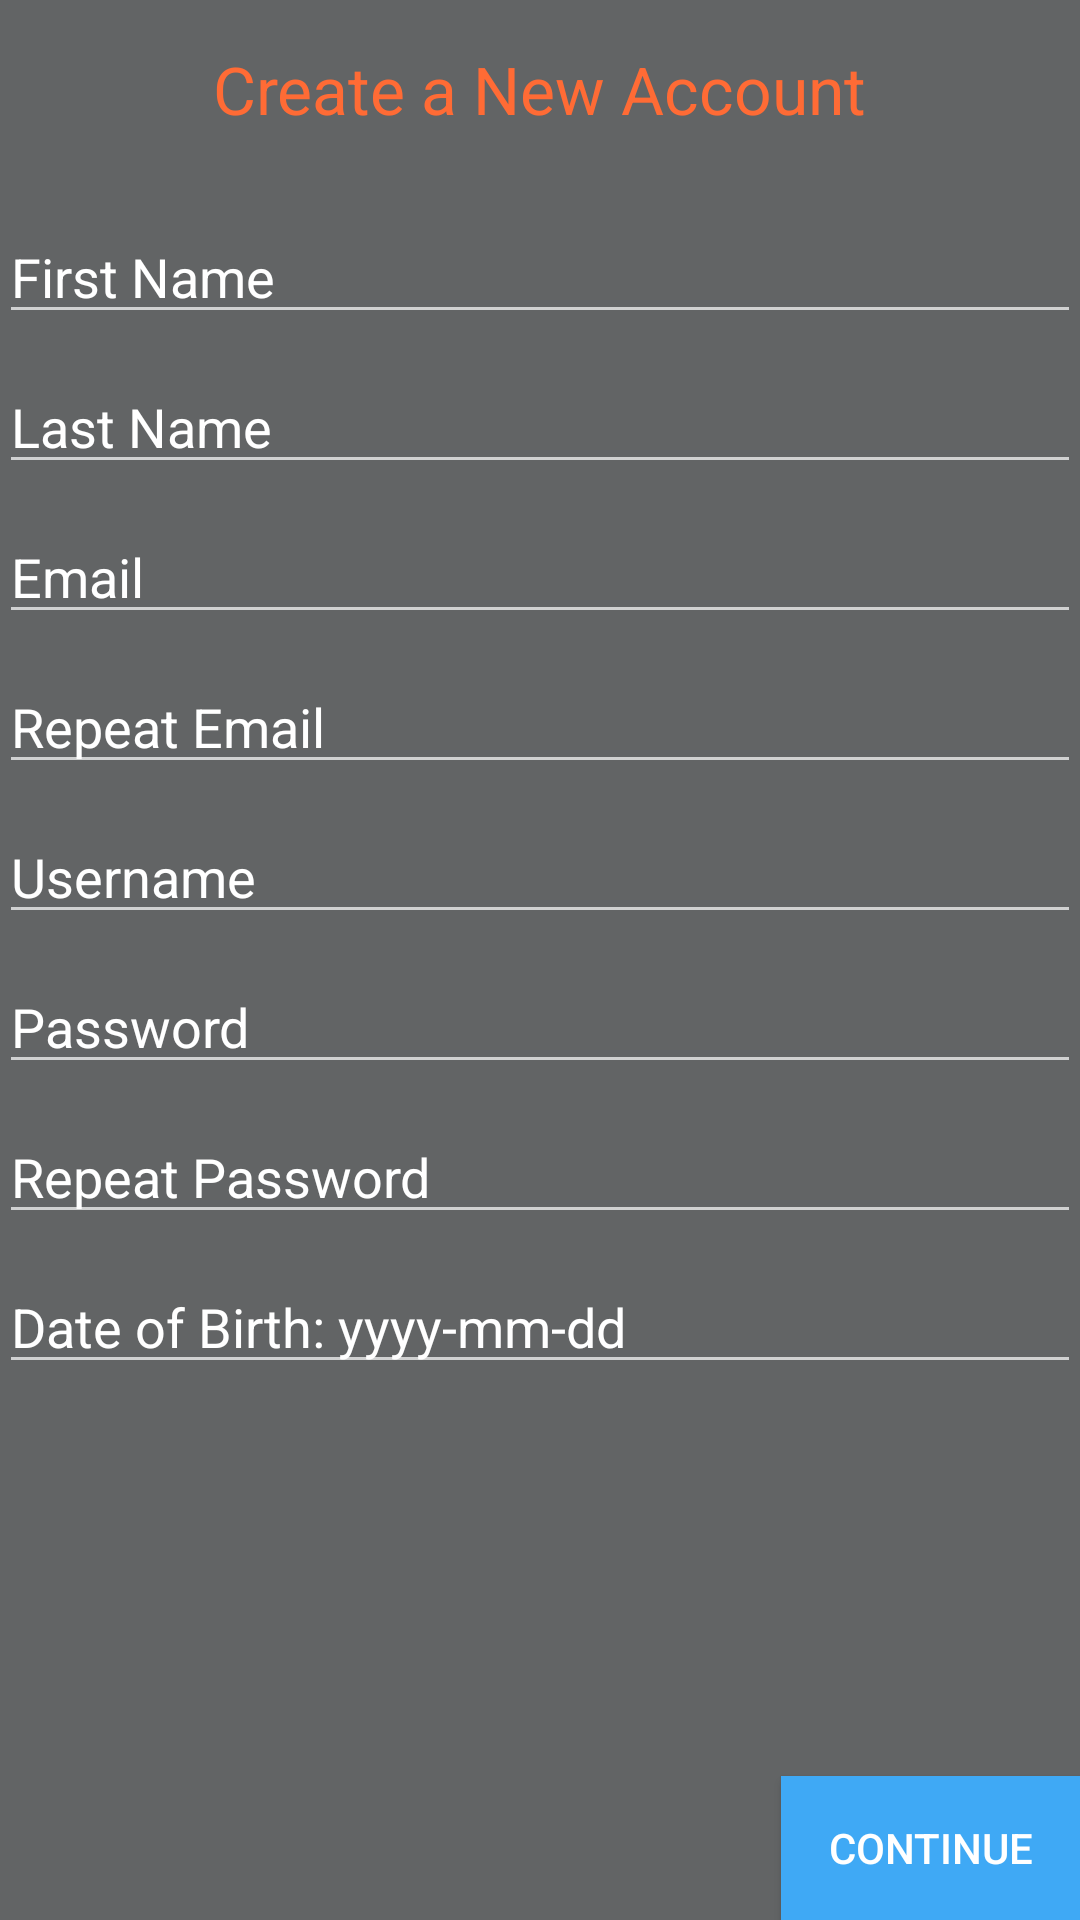

Write the Android layout XML for this screen, with the resource values it uses.
<!-- AndroidManifest.xml: application theme AppTheme -->
<!-- res/layout/activity_create_user_account.xml -->
<android.support.v4.widget.DrawerLayout
    xmlns:android="http://schemas.android.com/apk/res/android"
    xmlns:tools="http://schemas.android.com/tools"
    android:layout_width="match_parent"
    android:layout_height="match_parent"
    android:id="@+id/activity_create_user_account">
    
	<ScrollView xmlns:android="http://schemas.android.com/apk/res/android"
	    xmlns:tools="http://schemas.android.com/tools"
	    android:layout_width="match_parent"
	    android:layout_height="match_parent" 
	    android:fillViewport="true">
	    
		<RelativeLayout
		    android:layout_width="match_parent"
		    android:layout_height="match_parent"
		    android:paddingBottom="@dimen/activity_vertical_margin"
		    android:paddingLeft="@dimen/activity_horizontal_margin"
		    android:paddingRight="@dimen/activity_horizontal_margin"
		    android:paddingTop="@dimen/activity_vertical_margin"
		    tools:context="activityfiles.Create_user_account" 
		    android:background="#626465">
			    
	
		    <TextView
		        android:id="@+id/createHeadingText"
		        android:layout_width="wrap_content"
		        android:layout_height="wrap_content"
		        android:layout_alignParentTop="true"
		        android:layout_centerHorizontal="true"
		        android:layout_marginTop="15dp"
		        android:text="Create a New Account"
		        android:textAppearance="?android:attr/textAppearanceLarge"
		        android:textColor="#ff6b35" />
		
		    <EditText
		        android:id="@+id/createFirstName"
		        android:layout_marginTop="70dp"
		        style="@style/usernameField"
		        android:hint="First Name"/>
		    
		    <EditText
		        android:id="@+id/createLastName"
		        android:layout_marginTop="120dp"
		        style="@style/usernameField"
		        android:hint="Last Name"/>
		    
		    <EditText
		        android:id="@+id/createEmail"
		        android:layout_marginTop="170dp"
		        style="@style/usernameField"
		        android:hint="Email"/>
		    
		    <EditText
		        android:id="@+id/createRepeatEmail"
		        android:layout_marginTop="220dp"
		        style="@style/usernameField"
		        android:hint="Repeat Email"/>
		    
		    <EditText
		        android:id="@+id/createUsername"
		        android:layout_marginTop="270dp"
		        style="@style/usernameField"
		        android:hint="Username"/>
		    
		    <EditText
		        android:id="@+id/createPassword"
		        android:layout_marginTop="320dp"
		        style="@style/passwordField"/>
		        
		    <EditText
		        android:id="@+id/createRepeatPassword"
		        android:layout_marginTop="370dp"
		        style="@style/passwordField"
		        android:hint="Repeat Password"/>
		    
		    <EditText
		        android:id="@+id/createDOB"
		        android:layout_marginTop="420dp"
		        style="@style/usernameField"
		        android:hint="Date of Birth: yyyy-mm-dd"/>
		
		    <Button
		        android:id="@+id/createUserAccountContinueButton"
		        style="@style/bottomRightBlueButton"
		        android:layout_marginTop="470dp"/>
			    
		</RelativeLayout>
		
	</ScrollView>
	
    <ListView
	    android:id="@+id/navList"
	    android:layout_width="200dp"
	    android:layout_height="match_parent"
	    android:layout_gravity="left|start"
	    android:background="#ffeeeeee"/>
    
</android.support.v4.widget.DrawerLayout>
<!-- resources referenced by this layout -->
<resources>
  <style name="bottomRightBlueButton">
          <item name="android:layout_width">100dp</item>
          <item name="android:layout_height">wrap_content</item>
          <item name="android:layout_alignParentBottom">true</item>
          <item name="android:layout_alignParentRight">true</item>
          <item name="android:background">#3fa9f5</item>
          <item name="android:text">Continue</item>
      </style>
  <style name="passwordField">
          <item name="android:inputType">textPassword</item>
          <item name="android:hint">Password</item>
          <item name="android:textColorHint">#ffffff</item>
          <item name="android:layout_width">match_parent</item>
          <item name="android:layout_height">wrap_content</item>
      </style>
  <style name="usernameField">
          <item name="android:inputType">textPersonName</item>
          <item name="android:hint">Username</item>
          <item name="android:textColorHint">#ffffff</item>
          <item name="android:layout_width">match_parent</item>
          <item name="android:layout_height">wrap_content</item>
      </style>
  <style name="AppTheme" parent="AppBaseTheme">
          
      </style>
  <style name="AppBaseTheme" parent="android:Theme.Light">
          
      </style>
</resources>
